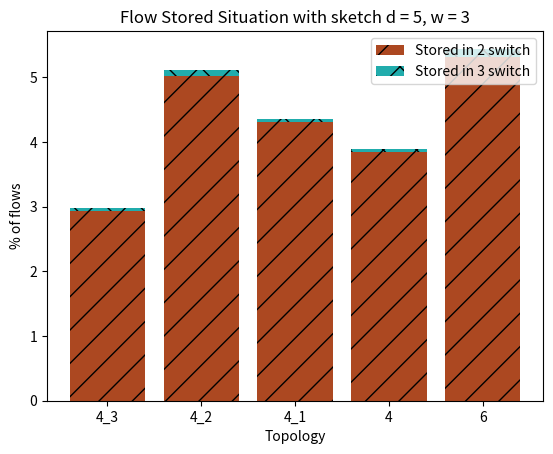

This chart was generated by the following Python code:
import numpy as np
import matplotlib.pyplot as plt

left = np.array([1, 2, 3, 4, 5])
# height1 = np.array([225/227,225/227,220/227,216/227,219/227])
# height2 = np.array([2/227,2/227,7/227,11/227,8/227])
# height3 = np.array([2/227,2/227,7/227,11/227,8/227])
height1 = np.array([2319/2390,2268/2390,2286/2390,2297/2390,2260/2390])
height2 = np.array([70/2390*100,120/2390*100,103/2390*100,92/2390*100,127/2390*100])
height3 = np.array([1/2390*100,2/2390*100,1/2390*100,1/2390*100,3/2390*100])
labels = ['4_3', '4_2', '4_1', '4', '6']

#選擇要在下面的棒狀圖 blue
# plt.bar(left, height1, color='#2166ac', tick_label=labels,hatch='*',label = 'Stored in 1 switch')

#選擇要在上面的棒狀圖 red
plt.bar(left, height2, color='#ac4821', tick_label=labels,hatch='/',label = 'Stored in 2 switch')
plt.bar(left, height3, bottom=height2, color='#21acac', tick_label=labels,hatch='x',label = 'Stored in 3 switch')

# plt.ylim(0)
plt.title("Flow Stored Situation with sketch d = 5, w = 3") 
plt.xlabel("Topology") 
plt.ylabel("% of flows") 
plt.legend()
plt.show()